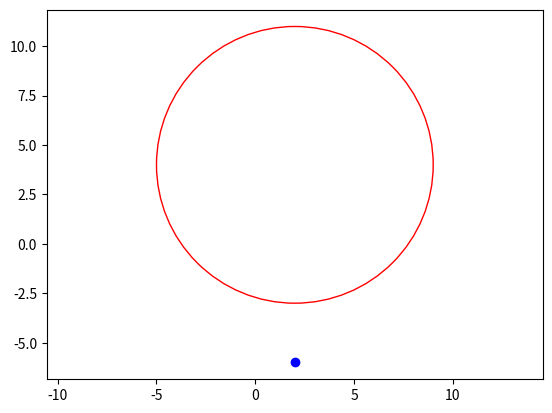

This chart was generated by the following Python code: (Note: this script raises an exception after producing the figure.)
import matplotlib.pyplot as plt
import numpy as np
import math 

def kruznica(a, b, x0, y0, r): # koordinate tocke, koordinate ishodista kruznice, radijus kruznice

    udaljenost = math.sqrt((b-y0)**2+(a-x0)**2) # od sredista kruznice
    udaljenost2 = math.sqrt((b-y0)**2+(a-x0)**2)-r # od kruznice

    if udaljenost < r:
        print("Tocka se nalazi unutar kruznice na udaljenosti", abs(udaljenost2), "od kruznice.")
    elif udaljenost == r:
        print("Tocka se nalazi na kruznici.")
    else:
        print("Tocka se nalazi izvan kruznice na udaljenosti", udaljenost2, "od kruznice.")

    kruz = plt.Circle((x0, y0), r, color = "r", fill = False)
    fig, ax = plt.subplots()
    ax.add_patch(kruz)
    ax.set_aspect("equal", adjustable = "datalim")
    ax.plot(a, b, "bo")
    ax.plot()
    
    while True:
        prikaz = input("Unesite p za prikazati ili s za spremiti? ")
        prikaz = prikaz.lower()

        if prikaz == "p":
            plt.show()
            break
        elif prikaz == "s":
            ime = input("Kako zelite nazvati sliku? ")
            plt.savefig(ime)
            break
        else:
            print("Pokusajte ponovo :) ")


kruznica(2, -6, 2, 4, 7)